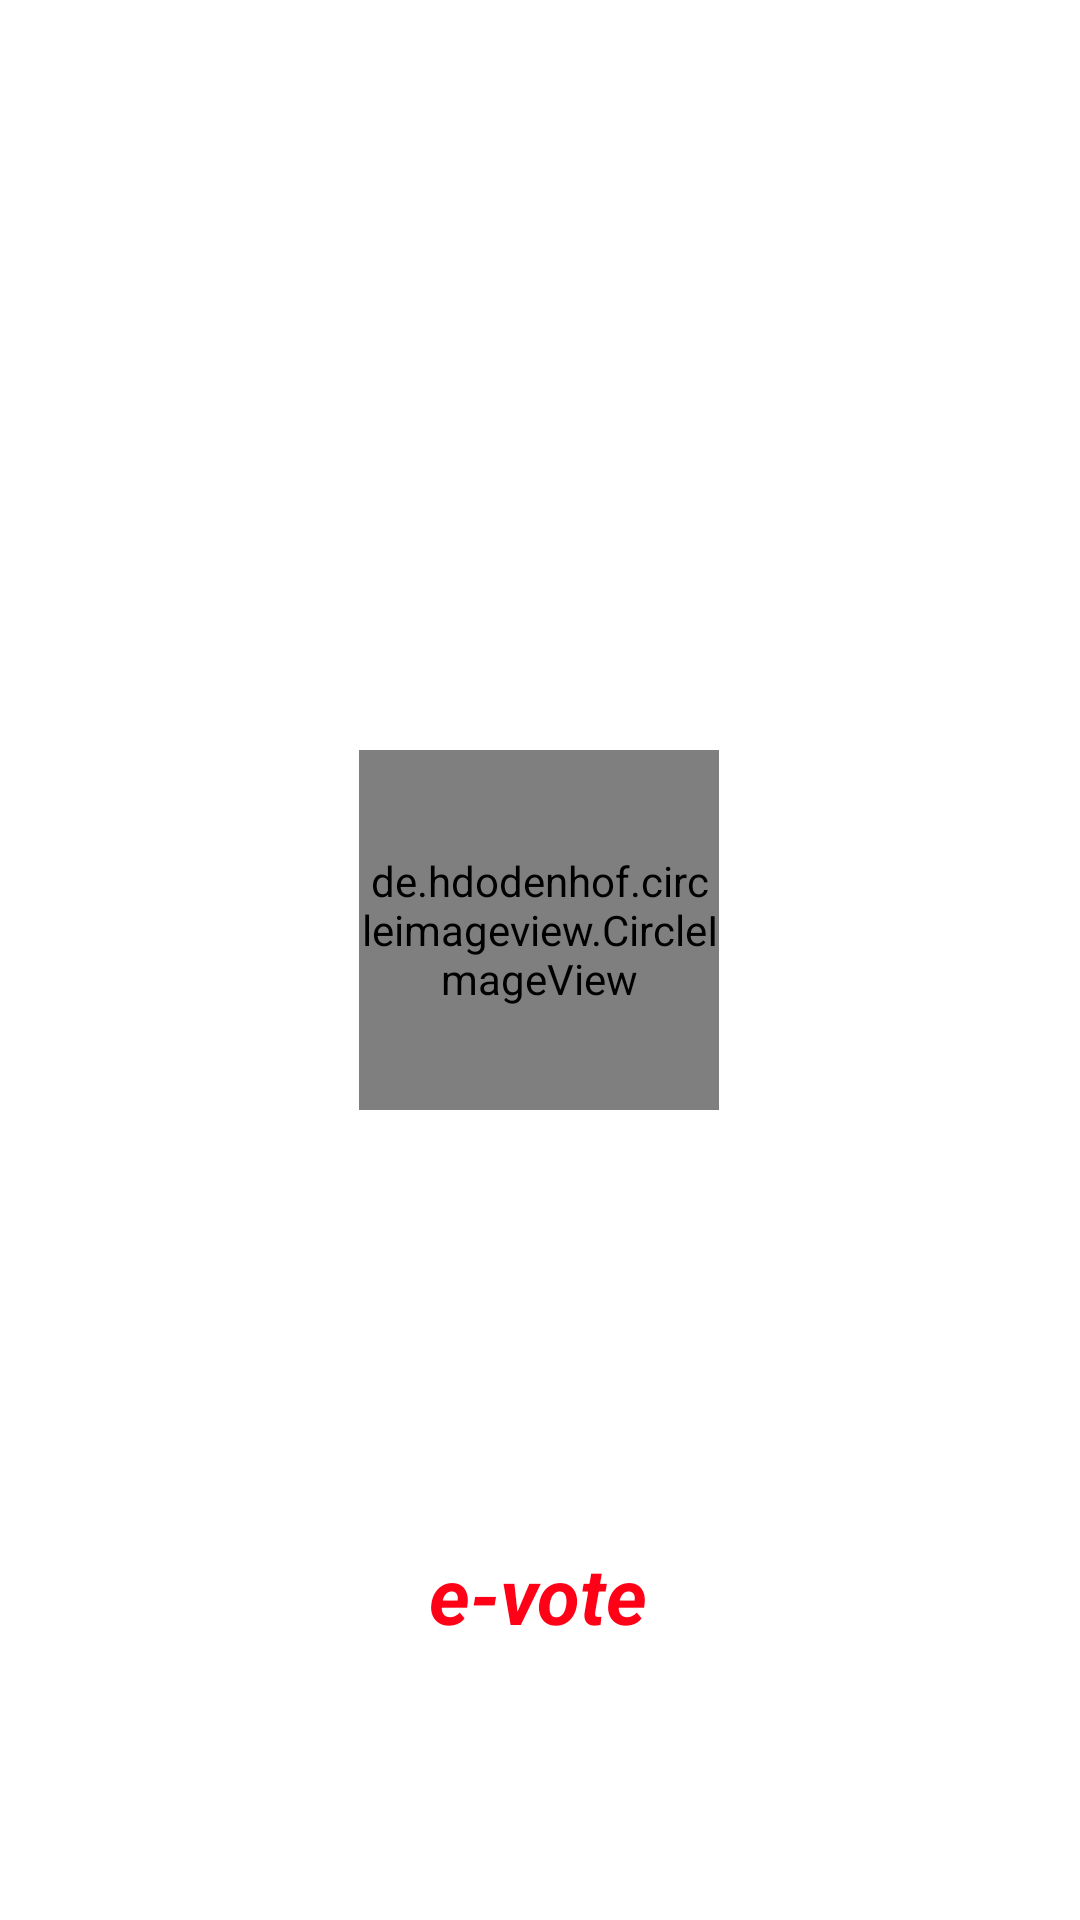

Write the Android layout XML for this screen, with the resource values it uses.
<!-- AndroidManifest.xml: application theme Theme.Evote -->
<!-- res/layout/activity_splash.xml -->
<?xml version="1.0" encoding="utf-8"?>
<androidx.constraintlayout.widget.ConstraintLayout xmlns:android="http://schemas.android.com/apk/res/android"
    xmlns:app="http://schemas.android.com/apk/res-auto"
    xmlns:tools="http://schemas.android.com/tools"
    android:layout_width="match_parent"
    android:layout_height="match_parent"
    android:background="@color/white"
    tools:context=".SplashActivity">

    <de.hdodenhof.circleimageview.CircleImageView
        android:id="@+id/imageView4"
        android:layout_width="120dp"
        android:layout_height="120dp"
        android:src="@mipmap/appicon"
        app:layout_constraintBottom_toBottomOf="parent"
        app:layout_constraintEnd_toEndOf="parent"
        app:layout_constraintHorizontal_bias="0.498"
        app:layout_constraintStart_toStartOf="parent"
        app:layout_constraintTop_toTopOf="parent"
        app:layout_constraintVertical_bias="0.481" />

    <TextView
        android:layout_width="wrap_content"
        android:layout_height="wrap_content"
        android:text="e-vote"
        android:textColor="@color/primary"
        android:textSize="26dp"
        android:textStyle="bold|italic"
        app:layout_constraintBottom_toBottomOf="parent"
        app:layout_constraintEnd_toEndOf="parent"
        app:layout_constraintHorizontal_bias="0.498"
        app:layout_constraintStart_toStartOf="parent"
        app:layout_constraintTop_toBottomOf="@+id/imageView4"
        app:layout_constraintVertical_bias="0.613" />
</androidx.constraintlayout.widget.ConstraintLayout>
<!-- resources referenced by this layout -->
<resources>
  <color name="primary">#FF0017</color>
  <color name="white">#FFFFFFFF</color>
  <!-- mipmap appicon: png bitmap (mipmap-hdpi, 4418 bytes) -->
  <style name="Theme.Evote" parent="Theme.MaterialComponents.DayNight.NoActionBar">
          
          <item name="colorPrimary">@color/purple_500</item>
          <item name="colorPrimaryVariant">@color/purple_700</item>
          <item name="colorOnPrimary">@color/white</item>
          
          <item name="colorSecondary">@color/teal_200</item>
          <item name="colorSecondaryVariant">@color/teal_700</item>
          <item name="colorOnSecondary">@color/black</item>
          
          <item name="android:statusBarColor" tools:targetApi="l">?attr/colorPrimaryVariant</item>
          
          <item name="android:windowTranslucentStatus">true</item>
          <item name="android:windowTranslucentNavigation">true</item>
  
      </style>
  <color name="purple_500">@color/primary</color>
  <color name="purple_700">@color/primary</color>
  <color name="teal_200">#FF03DAC5</color>
  <color name="teal_700">#FF018786</color>
  <color name="black">#FF000000</color>
</resources>
